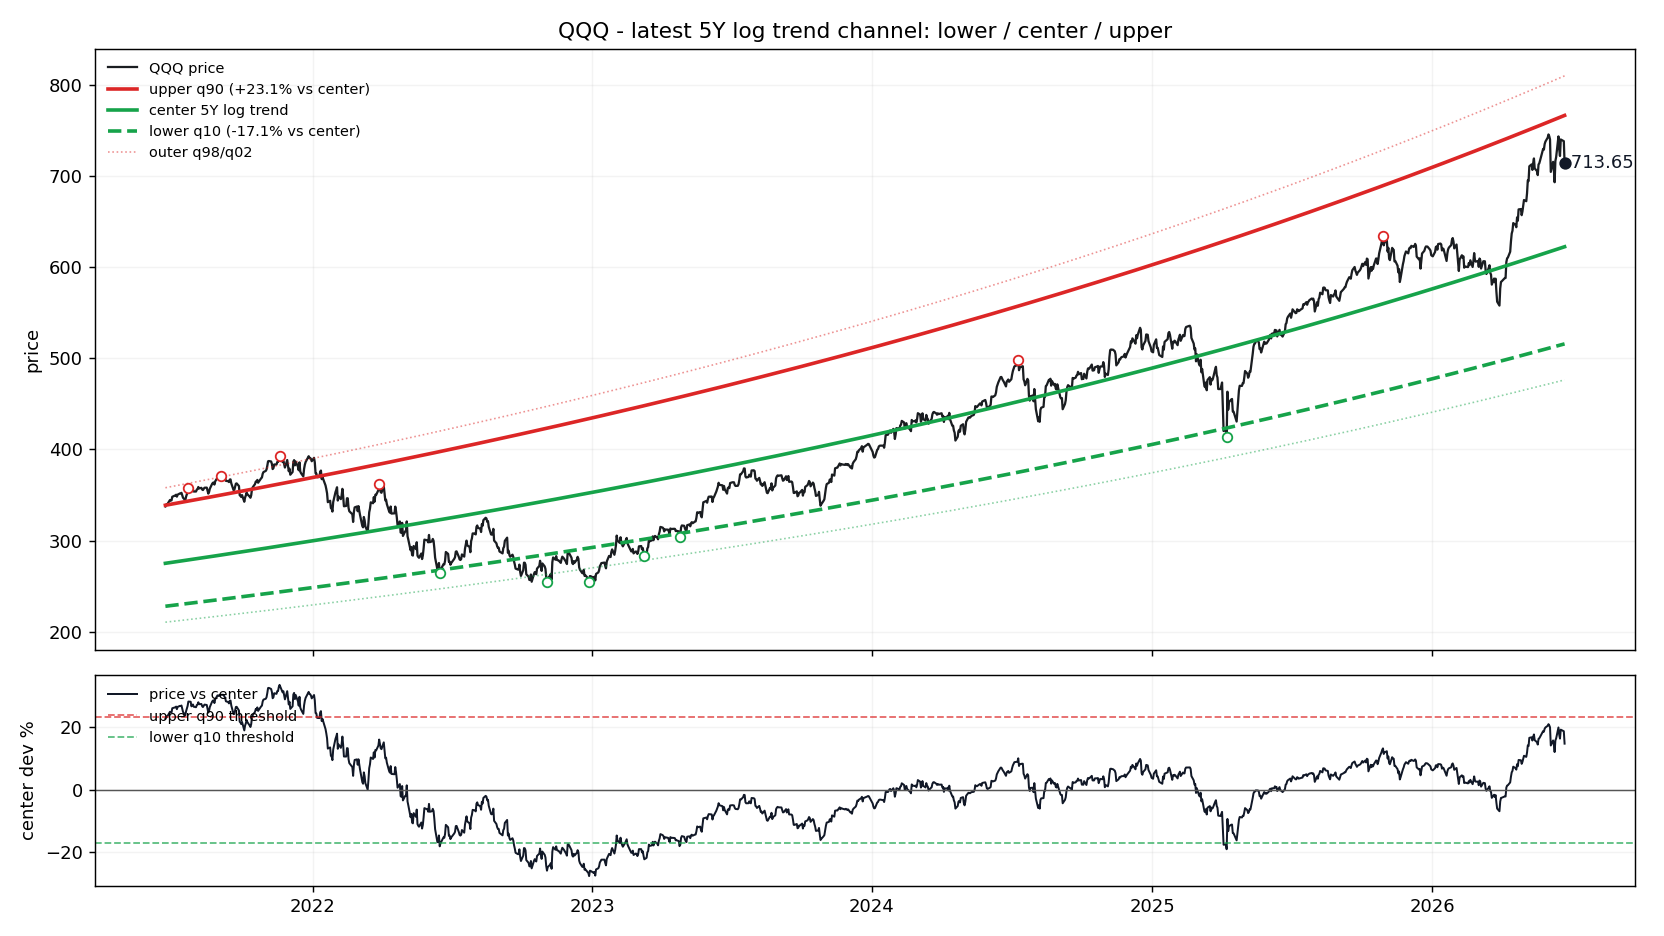

The file beside this chart, header and first rows:
date, price, log_trend_5y_window, price_straight_line, dev_pct_vs_log_trend, dev_sigma_vs_log_trend, support_q10, resistance_q90, support_q02, resistance_q98, dev_pct_vs_center, dev_pct_vs_support_q10, dev_pct_vs_resistance_q90
2021-06-23, 337.5, 275.1, 248.6, 0.2267, 1.529, 228, 338.8, 210.5, 358, 0.2267, 0.48, -0.003818
2021-06-24, 339.6, 275.2, 248.8, 0.2338, 1.571, 228.1, 338.9, 210.6, 358.1, 0.2338, 0.4885, 0.001894
2021-06-25, 339.1, 275.3, 249, 0.2317, 1.559, 228.2, 339.1, 210.7, 358.3, 0.2317, 0.486, 0.0002153
2021-06-28, 343.3, 275.7, 249.6, 0.245, 1.639, 228.5, 339.5, 211, 358.8, 0.245, 0.5021, 0.01102
2021-06-29, 344.5, 275.8, 249.8, 0.249, 1.663, 228.6, 339.7, 211.1, 358.9, 0.249, 0.5069, 0.01423
2021-06-30, 344, 276, 249.9, 0.2464, 1.648, 228.7, 339.8, 211.2, 359.1, 0.2464, 0.5038, 0.01218
2021-07-01, 344.1, 276.1, 250.1, 0.2464, 1.647, 228.8, 340, 211.3, 359.2, 0.2464, 0.5037, 0.01212
2021-07-02, 348.1, 276.2, 250.3, 0.2601, 1.729, 228.9, 340.1, 211.4, 359.4, 0.2601, 0.5203, 0.02328
2021-07-06, 349.6, 276.7, 251.1, 0.2633, 1.748, 229.3, 340.7, 211.8, 360, 0.2633, 0.5242, 0.02587
2021-07-07, 350.3, 276.8, 251.3, 0.2654, 1.761, 229.4, 340.9, 211.9, 360.2, 0.2654, 0.5267, 0.02758
2021-07-08, 348.2, 277, 251.5, 0.2572, 1.712, 229.6, 341.1, 212, 360.4, 0.2572, 0.5168, 0.02091
2021-07-09, 350.4, 277.1, 251.7, 0.2645, 1.755, 229.7, 341.2, 212.1, 360.5, 0.2645, 0.5256, 0.02683
2021-07-12, 351.7, 277.4, 252.3, 0.2677, 1.774, 230, 341.7, 212.3, 361, 0.2677, 0.5295, 0.02946
2021-07-13, 351.7, 277.6, 252.5, 0.2671, 1.771, 230.1, 341.8, 212.4, 361.2, 0.2671, 0.5288, 0.029
2021-07-14, 352.4, 277.7, 252.7, 0.2688, 1.781, 230.2, 342, 212.5, 361.3, 0.2688, 0.5309, 0.03038
2021-07-15, 349.9, 277.8, 252.9, 0.2594, 1.725, 230.3, 342.1, 212.6, 361.5, 0.2594, 0.5194, 0.02269
2021-07-16, 347, 277.9, 253.1, 0.2486, 1.661, 230.4, 342.3, 212.7, 361.7, 0.2486, 0.5064, 0.01395
2021-07-19, 344.2, 278.3, 253.7, 0.2367, 1.589, 230.7, 342.7, 213, 362.1, 0.2367, 0.4921, 0.004297
2021-07-20, 348.2, 278.4, 253.9, 0.2505, 1.672, 230.8, 342.9, 213.1, 362.3, 0.2505, 0.5088, 0.01551
2021-07-21, 350.9, 278.6, 254.1, 0.2596, 1.727, 230.9, 343, 213.2, 362.5, 0.2596, 0.5197, 0.02289
2021-07-22, 353.2, 278.7, 254.3, 0.2674, 1.773, 231, 343.2, 213.3, 362.6, 0.2674, 0.5291, 0.02919
2021-07-23, 357.3, 278.8, 254.5, 0.2816, 1.856, 231.1, 343.3, 213.4, 362.8, 0.2816, 0.5463, 0.04075
2021-07-26, 357.6, 279.2, 255.1, 0.2809, 1.852, 231.4, 343.8, 213.7, 363.3, 0.2809, 0.5454, 0.04017
2021-07-27, 353.7, 279.3, 255.3, 0.2662, 1.766, 231.5, 344, 213.8, 363.4, 0.2662, 0.5277, 0.02825
2021-07-28, 355, 279.4, 255.5, 0.2705, 1.791, 231.6, 344.1, 213.9, 363.6, 0.2705, 0.5329, 0.03174
2021-07-29, 355.7, 279.6, 255.7, 0.2722, 1.801, 231.7, 344.3, 214, 363.8, 0.2722, 0.5349, 0.03311
2021-07-30, 353.8, 279.7, 255.9, 0.265, 1.758, 231.8, 344.4, 214.1, 363.9, 0.265, 0.5262, 0.02727
2021-08-02, 353.8, 280.1, 256.5, 0.2634, 1.749, 232.1, 344.9, 214.3, 364.4, 0.2634, 0.5243, 0.02597
2021-08-03, 356, 280.2, 256.7, 0.2705, 1.791, 232.2, 345, 214.4, 364.6, 0.2705, 0.5329, 0.03173
2021-08-04, 356.5, 280.3, 256.9, 0.2718, 1.798, 232.3, 345.2, 214.5, 364.7, 0.2718, 0.5344, 0.03276
2021-08-05, 358.8, 280.4, 257.1, 0.2793, 1.842, 232.4, 345.3, 214.6, 364.9, 0.2793, 0.5434, 0.03885
2021-08-06, 357.2, 280.6, 257.3, 0.2731, 1.806, 232.5, 345.5, 214.7, 365.1, 0.2731, 0.536, 0.03383
2021-08-09, 357.8, 280.9, 257.9, 0.2737, 1.81, 232.9, 346, 215, 365.6, 0.2737, 0.5368, 0.03436
2021-08-10, 356, 281.1, 258.1, 0.2666, 1.768, 233, 346.1, 215.1, 365.7, 0.2666, 0.5282, 0.02859
2021-08-11, 355.4, 281.2, 258.3, 0.2639, 1.752, 233.1, 346.3, 215.2, 365.9, 0.2639, 0.5249, 0.02637
2021-08-12, 356.7, 281.3, 258.5, 0.2679, 1.776, 233.2, 346.4, 215.3, 366, 0.2679, 0.5297, 0.02961
2021-08-13, 357.9, 281.4, 258.7, 0.2718, 1.798, 233.3, 346.6, 215.4, 366.2, 0.2718, 0.5344, 0.03276
2021-08-16, 358.1, 281.8, 259.3, 0.2706, 1.792, 233.6, 347, 215.7, 366.7, 0.2706, 0.533, 0.03182
2021-08-17, 354.9, 281.9, 259.5, 0.2589, 1.722, 233.7, 347.2, 215.8, 366.9, 0.2589, 0.5188, 0.02228
2021-08-18, 351.5, 282.1, 259.7, 0.2462, 1.646, 233.8, 347.4, 215.9, 367, 0.2462, 0.5035, 0.01199
2021-08-19, 353.2, 282.2, 259.9, 0.2517, 1.679, 233.9, 347.5, 216, 367.2, 0.2517, 0.5101, 0.01642
2021-08-20, 356.9, 282.3, 260, 0.2641, 1.753, 234, 347.7, 216.1, 367.4, 0.2641, 0.5251, 0.02649
2021-08-23, 362.2, 282.7, 260.6, 0.2812, 1.854, 234.3, 348.1, 216.4, 367.8, 0.2812, 0.5458, 0.04045
2021-08-24, 363.3, 282.8, 260.8, 0.2846, 1.873, 234.4, 348.3, 216.5, 368, 0.2846, 0.5498, 0.04316
2021-08-25, 363.7, 283, 261, 0.2855, 1.879, 234.5, 348.4, 216.6, 368.2, 0.2855, 0.5509, 0.04389
2021-08-26, 361.4, 283.1, 261.2, 0.2768, 1.828, 234.6, 348.6, 216.7, 368.3, 0.2768, 0.5404, 0.0368
2021-08-27, 364.9, 283.2, 261.4, 0.2886, 1.897, 234.7, 348.8, 216.7, 368.5, 0.2886, 0.5547, 0.04641
2021-08-30, 369, 283.6, 262, 0.3013, 1.97, 235.1, 349.2, 217, 369, 0.3013, 0.57, 0.05673
2021-08-31, 368.7, 283.7, 262.2, 0.2997, 1.961, 235.2, 349.4, 217.1, 369.2, 0.2997, 0.568, 0.0554
2021-09-01, 369.3, 283.8, 262.4, 0.3012, 1.97, 235.3, 349.5, 217.2, 369.3, 0.3012, 0.5699, 0.05668
2021-09-02, 369.2, 284, 262.6, 0.3, 1.963, 235.4, 349.7, 217.3, 369.5, 0.3, 0.5685, 0.05571
2021-09-03, 370.3, 284.1, 262.8, 0.3034, 1.982, 235.5, 349.9, 217.4, 369.7, 0.3034, 0.5726, 0.05848
2021-09-07, 370.8, 284.6, 263.6, 0.303, 1.98, 235.9, 350.5, 217.8, 370.3, 0.303, 0.572, 0.05809
2021-09-08, 369.5, 284.7, 263.8, 0.2978, 1.95, 236, 350.6, 217.9, 370.5, 0.2978, 0.5658, 0.05393
2021-09-09, 368.3, 284.9, 264, 0.2928, 1.921, 236.1, 350.8, 218, 370.7, 0.2928, 0.5598, 0.04984
2021-09-10, 365.5, 285, 264.2, 0.2824, 1.861, 236.2, 350.9, 218.1, 370.8, 0.2824, 0.5472, 0.0414
2021-09-13, 365.2, 285.4, 264.8, 0.2798, 1.846, 236.5, 351.4, 218.4, 371.3, 0.2798, 0.5441, 0.03929
2021-09-14, 364.2, 285.5, 265, 0.2756, 1.821, 236.6, 351.6, 218.5, 371.5, 0.2756, 0.539, 0.03587
2021-09-15, 366.9, 285.6, 265.2, 0.2845, 1.873, 236.7, 351.7, 218.6, 371.6, 0.2845, 0.5498, 0.04311
2021-09-16, 367.1, 285.8, 265.4, 0.2848, 1.875, 236.8, 351.9, 218.7, 371.8, 0.2848, 0.5501, 0.04336
... 1,195 more rows
